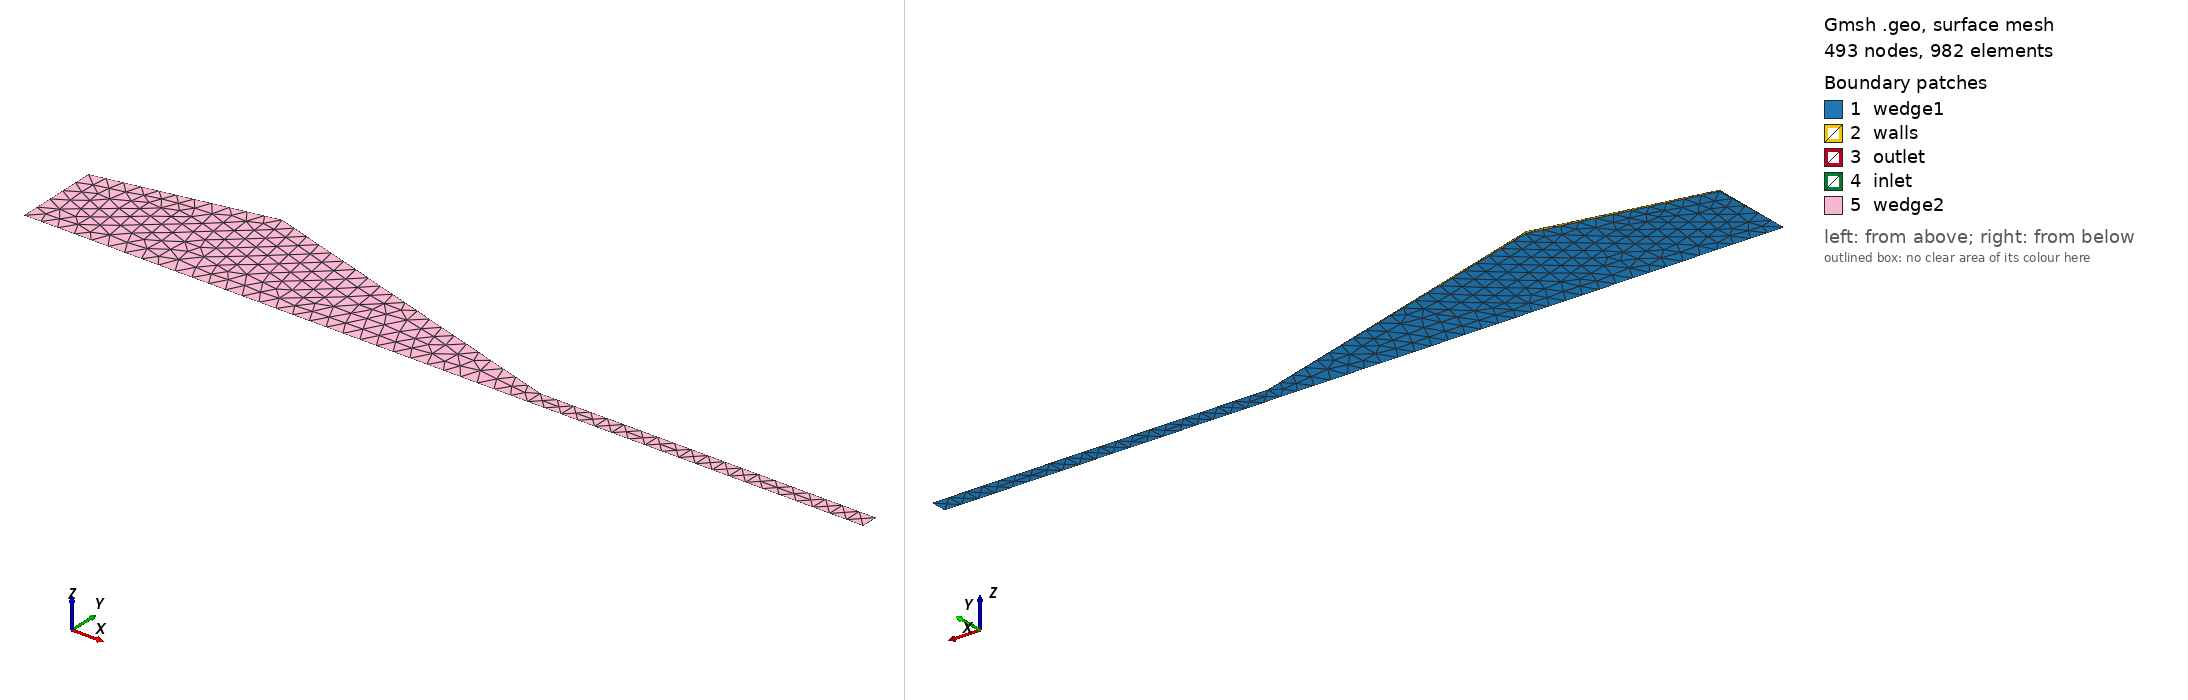

Gmsh geometry script, surface-meshed: 493 nodes, 982 surface elements. Boundary patches (legend numbers): 1 wedge1, 2 walls, 3 outlet, 4 inlet, 5 wedge2. Left view from above one corner, right view from below the opposite corner. Legend entries are the model's physical surfaces. The drawing asked Gmsh for element sizes between 1% and 20% of the model's largest extent; the script's own settings can give other sizes.

=== aerospike.geo (drawn) ===
// Parameters
ls = 1e-1;
angle_deg = 1.0;  // angle of the wedge
angle_rad = angle_deg * Pi / 180.0;
L_throat = 1.0;
L_exit = 3.0;
H_throat = 0.7;
H_exit = 0.1;
L_box = 2.0;

// Create 2D profile (nozzle contour)
Point(1) = {0.0, 0.5, 0.0, ls};          // Inlet (top)
Point(2) = {L_throat, H_throat, 0.0, ls}; // Throat
Point(3) = {L_exit, H_exit, 0.0, ls};     // Nozzle exit
Point(4) = {L_exit + L_box, H_exit, 0.0, ls}; // Outlet box (top)
Point(5) = {L_exit + L_box, 0.0, 0.0, ls};    // Outlet box (bottom)
Point(6) = {L_exit, 0.0, 0.0, ls};        // Nozzle exit (bottom)
Point(7) = {L_throat, 0.0, 0.0, ls};      // Throat (bottom)
Point(8) = {0.0, 0.0, 0.0, ls};           // Inlet (bottom)

// Connect points with lines
Line(1) = {1, 2};
Line(2) = {2, 3};
Line(3) = {3, 4};
Line(4) = {4, 5};
Line(5) = {5, 6};
Line(6) = {6, 7};
Line(7) = {7, 8};
Line(8) = {8, 1};

// Create curve loop and surface
Curve Loop(1) = {1, 2, 3, 4, 5, 6, 7, 8};
Plane Surface(1) = {1};

// Rotate surface around X axis by -angle_rad/2
Rotate {{1, 0, 0}, {0, 0, 0}, -angle_rad/2} { Surface{1}; }

// Revolve surface around X axis by angle_rad to create wedge
out[] = Extrude {{1, 0, 0}, {0, 0, 0}, angle_rad} { Surface{1}; };

// Physical groups
Physical Surface("inlet") = {out[6]};
Physical Surface("outlet") = {out[4], out[5]};
Physical Surface("walls") = {out[2], out[3]};
Physical Surface("wedge1") = {1};  // Original surface
Physical Surface("wedge2") = {out[0]};  // Other side of the wedge

// Volume
Physical Volume("fluid") = {out[1]};

// Generate mesh
Mesh 3;
// Mesh.MeshSizeMin = 0.01;
// Mesh.MeshSizeMax = 0.03;

// Save mesh in legacy format for OpenFOAM
// Mesh.MshFileVersion = 2.2;
// Save "aerospike.msh";
